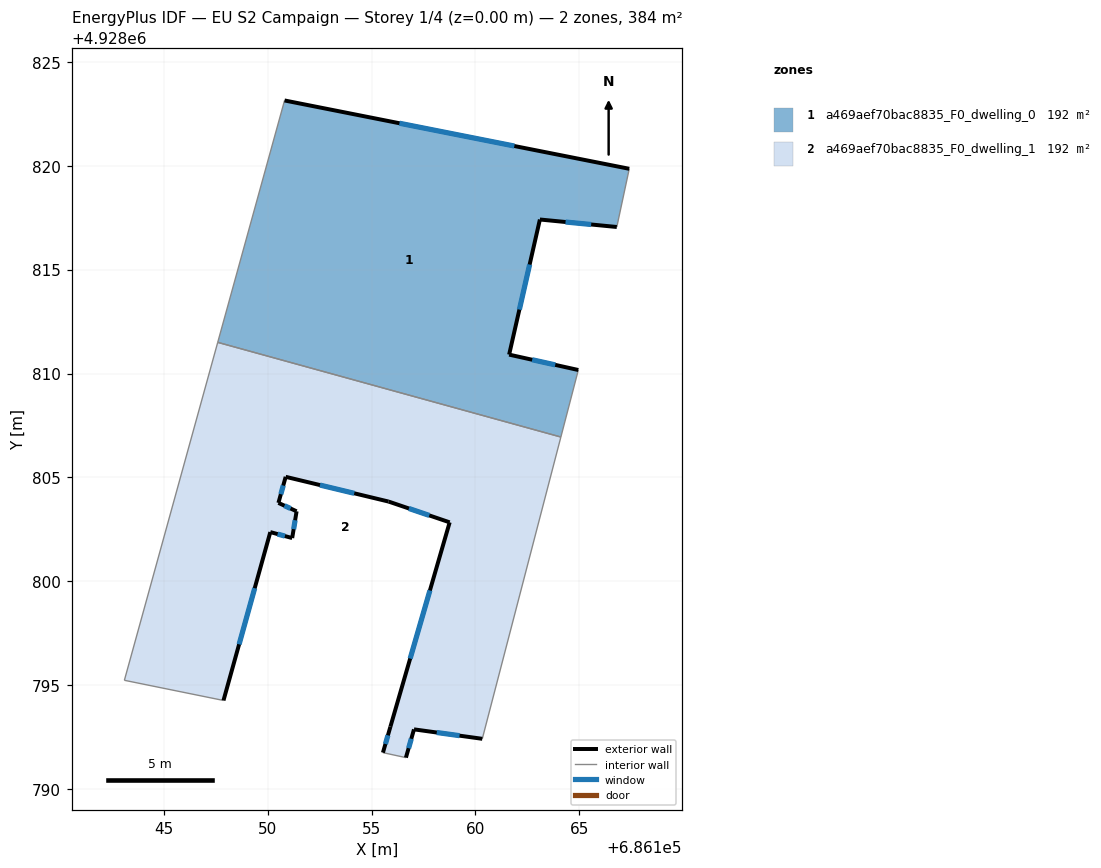
=== STOREY PLAN SPEC (per zone: floor XY polygon, exterior-wall plan segments, windows/doors) ===
zone 1: a469aef70bac8835_F0_dwelling_0  (192.0 m²)
  floor: (686167.40, 4928819.85) (686166.80, 4928817.05) (686163.10, 4928817.41) (686161.62, 4928810.91) (686164.95, 4928810.17) (686164.11, 4928806.95) (686147.60, 4928811.50) (686150.82, 4928823.14)
  exterior wall: (686164.95, 4928810.17) – (686161.62, 4928810.91)  [3.4 m]
    window: (686163.84, 4928810.42) – (686162.73, 4928810.66)  [1.1 m²]
  exterior wall: (686167.40, 4928819.85) – (686150.82, 4928823.14)  [16.9 m]
    window: (686161.87, 4928820.95) – (686156.34, 4928822.04)  [5.6 m²]
  exterior wall: (686163.10, 4928817.41) – (686166.80, 4928817.05)  [3.7 m]
    window: (686164.33, 4928817.29) – (686165.57, 4928817.17)  [1.2 m²]
  exterior wall: (686161.62, 4928810.91) – (686163.10, 4928817.41)  [6.7 m]
    window: (686162.11, 4928813.08) – (686162.61, 4928815.24)  [2.2 m²]
  interior walls: 4
zone 2: a469aef70bac8835_F0_dwelling_1  (192.0 m²)
  floor: (686164.11, 4928806.95) (686160.33, 4928792.43) (686157.04, 4928792.88) (686156.66, 4928791.52) (686155.55, 4928791.76) (686155.91, 4928793.01) (686158.76, 4928802.84) (686155.82, 4928803.84) (686150.87, 4928805.03) (686150.52, 4928803.78) (686151.40, 4928803.37) (686151.18, 4928802.09) (686150.13, 4928802.37) (686147.88, 4928794.27) (686143.11, 4928795.24) (686147.60, 4928811.50)
  exterior wall: (686155.91, 4928793.01) – (686155.55, 4928791.76)  [1.3 m]
    window: (686155.79, 4928792.60) – (686155.67, 4928792.18)  [0.4 m²]
  exterior wall: (686158.76, 4928802.84) – (686155.91, 4928793.01)  [10.2 m]
    window: (686157.81, 4928799.57) – (686156.86, 4928796.29)  [3.4 m²]
  exterior wall: (686155.82, 4928803.84) – (686158.76, 4928802.84)  [3.1 m]
    window: (686156.80, 4928803.51) – (686157.78, 4928803.18)  [1.0 m²]
  exterior wall: (686150.87, 4928805.03) – (686155.82, 4928803.84)  [5.1 m]
    window: (686152.52, 4928804.64) – (686154.17, 4928804.24)  [1.7 m²]
  exterior wall: (686150.52, 4928803.78) – (686150.87, 4928805.03)  [1.3 m]
    window: (686150.64, 4928804.20) – (686150.75, 4928804.61)  [0.4 m²]
  exterior wall: (686151.40, 4928803.37) – (686150.52, 4928803.78)  [1.0 m]
    window: (686151.10, 4928803.51) – (686150.81, 4928803.64)  [0.3 m²]
  exterior wall: (686151.18, 4928802.09) – (686151.40, 4928803.37)  [1.3 m]
    window: (686151.25, 4928802.51) – (686151.33, 4928802.94)  [0.4 m²]
  exterior wall: (686150.13, 4928802.37) – (686151.18, 4928802.09)  [1.1 m]
    window: (686150.48, 4928802.28) – (686150.83, 4928802.18)  [0.4 m²]
  exterior wall: (686147.88, 4928794.27) – (686150.13, 4928802.37)  [8.4 m]
    window: (686148.63, 4928796.97) – (686149.38, 4928799.67)  [2.8 m²]
  exterior wall: (686157.04, 4928792.88) – (686160.33, 4928792.43)  [3.3 m]
    window: (686158.14, 4928792.73) – (686159.23, 4928792.58)  [1.1 m²]
  exterior wall: (686156.66, 4928791.52) – (686157.04, 4928792.88)  [1.4 m]
    window: (686156.79, 4928791.98) – (686156.91, 4928792.43)  [0.5 m²]
  interior walls: 5

=== DERIVED (storey summary) ===
Building: EU S2 Campaign
Storey: 1 of 4  (floor level z = 0.00 m)
Storey gross floor area: 384.0 m²
Zones on this storey: 2
  - a469aef70bac8835_F0_dwelling_0: floor 192.0 m²; exterior wall 30.7 m (92.1 m²); 4 window(s) 10.2 m²; WWR 11.1%
  - a469aef70bac8835_F0_dwelling_1: floor 192.0 m²; exterior wall 37.5 m (112.6 m²); 11 window(s) 12.5 m²; WWR 11.1%
Zone adjacency (shared interzone walls):
  - a469aef70bac8835_F0_dwelling_0 ↔ a469aef70bac8835_F0_dwelling_1